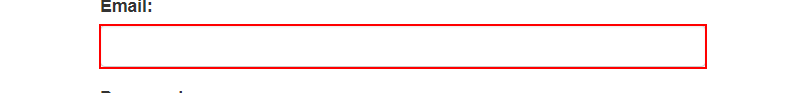
Task: Generate the Security Hash for each Client based on their personal information.
Workflow: System1_Login

Step 1: type [Username] into the text box 'email' in window 'ACME System 1 - Account - Log In' (chrome.exe)

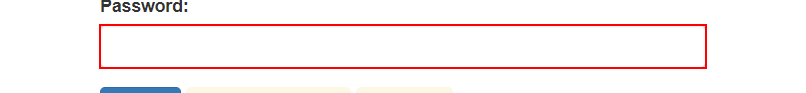
Step 2: type a value into the text box 'password'

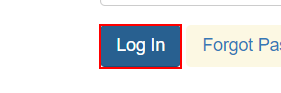
Step 3: click on the button
